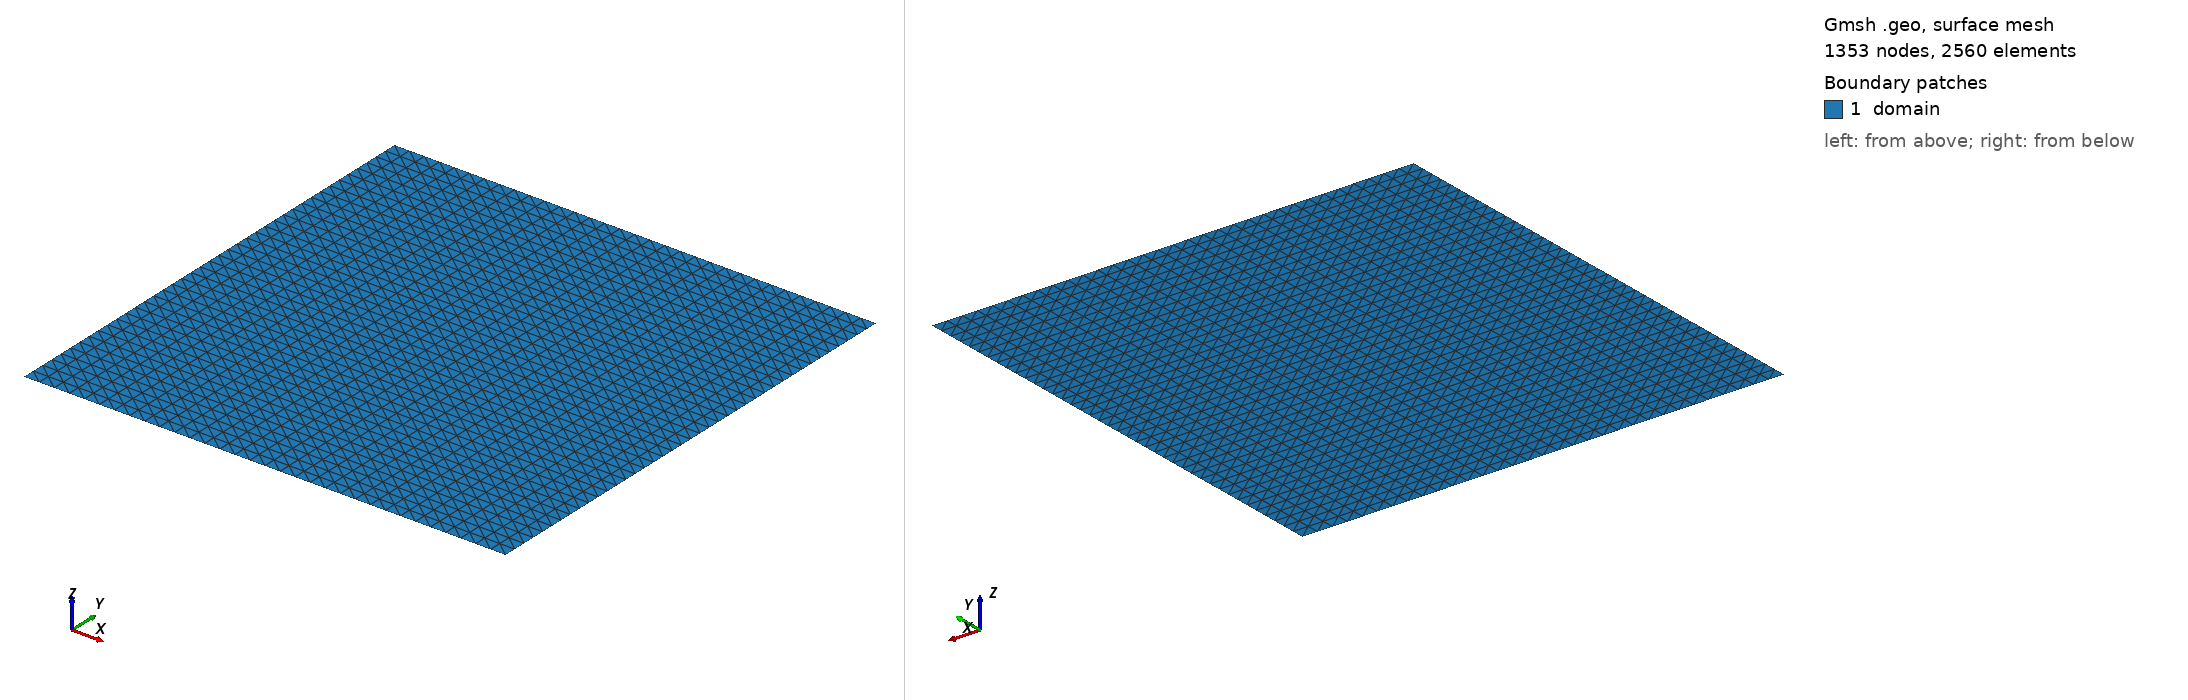

Gmsh geometry script, surface-meshed: 1353 nodes, 2560 surface elements. Boundary patches (legend numbers): 1 domain. Left view from above one corner, right view from below the opposite corner. Legend entries are the model's physical surfaces. The drawing asked Gmsh for element sizes between 1% and 20% of the model's largest extent; the script's own settings can give other sizes.

=== mesh.geo (drawn) ===
cl__1 = 0.025;
Point(1) = {0, 0, 0, cl__1};
Point(2) = {1, 0, 0, cl__1};
Point(3) = {1, 1, 0, cl__1};
Point(4) = {0, 1, 0, cl__1};
Line(1) = {1, 2};
Transfinite Curve {1} = 33 Using Progression 1;
Line(2) = {2, 3};
Transfinite Curve {2} = 41 Using Progression 1;
Line(3) = {3, 4};
Transfinite Curve {3} = 33 Using Progression 1;
Line(4) = {4, 1};
Transfinite Curve {4} = 41 Using Progression 1;
Curve Loop(1) = {1, 2, 3, 4};
Plane Surface(1) = {1};
Transfinite Surface {1};
Physical Curve("left") = {4};
Physical Curve("right") = {2};
Physical Curve("bottom") = {1};
Physical Curve("top") = {3};
Physical Surface("domain") = {1};
